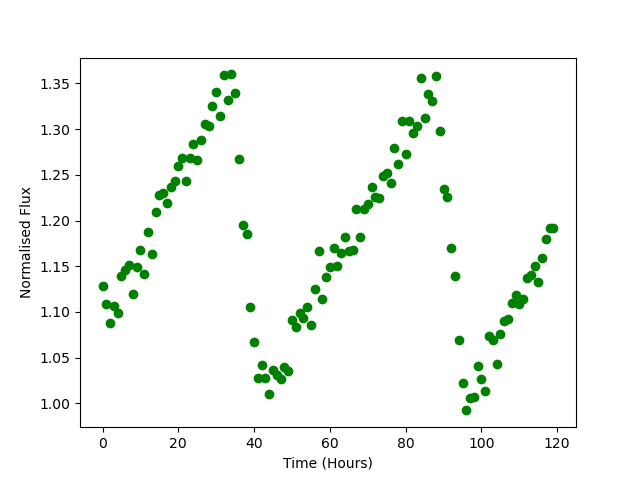

Data behind this chart, as committed beside it:
Time, Flux
0.0, 1.128
1.0, 1.109
2.0, 1.088
3.0, 1.107
4.0, 1.098
5.0, 1.14
6.0, 1.146
7.0, 1.152
8.0, 1.12
9.0, 1.15
10.0, 1.168
11.0, 1.142
12.0, 1.188
13.0, 1.164
14.0, 1.209
15.0, 1.228
16.0, 1.231
17.0, 1.219
18.0, 1.236
19.0, 1.243
20.0, 1.259
21.0, 1.268
22.0, 1.244
23.0, 1.268
24.0, 1.283
25.0, 1.267
26.0, 1.288
27.0, 1.306
28.0, 1.304
29.0, 1.326
30.0, 1.34
31.0, 1.315
32.0, 1.36
33.0, 1.332
34.0, 1.36
35.0, 1.34
36.0, 1.267
37.0, 1.195
38.0, 1.185
39.0, 1.105
40.0, 1.067
41.0, 1.028
42.0, 1.042
43.0, 1.028
44.0, 1.01
45.0, 1.037
46.0, 1.031
47.0, 1.027
48.0, 1.039
49.0, 1.035
50.0, 1.091
51.0, 1.083
52.0, 1.099
53.0, 1.094
54.0, 1.105
55.0, 1.086
56.0, 1.125
57.0, 1.166
58.0, 1.115
59.0, 1.138
... 60 more rows
